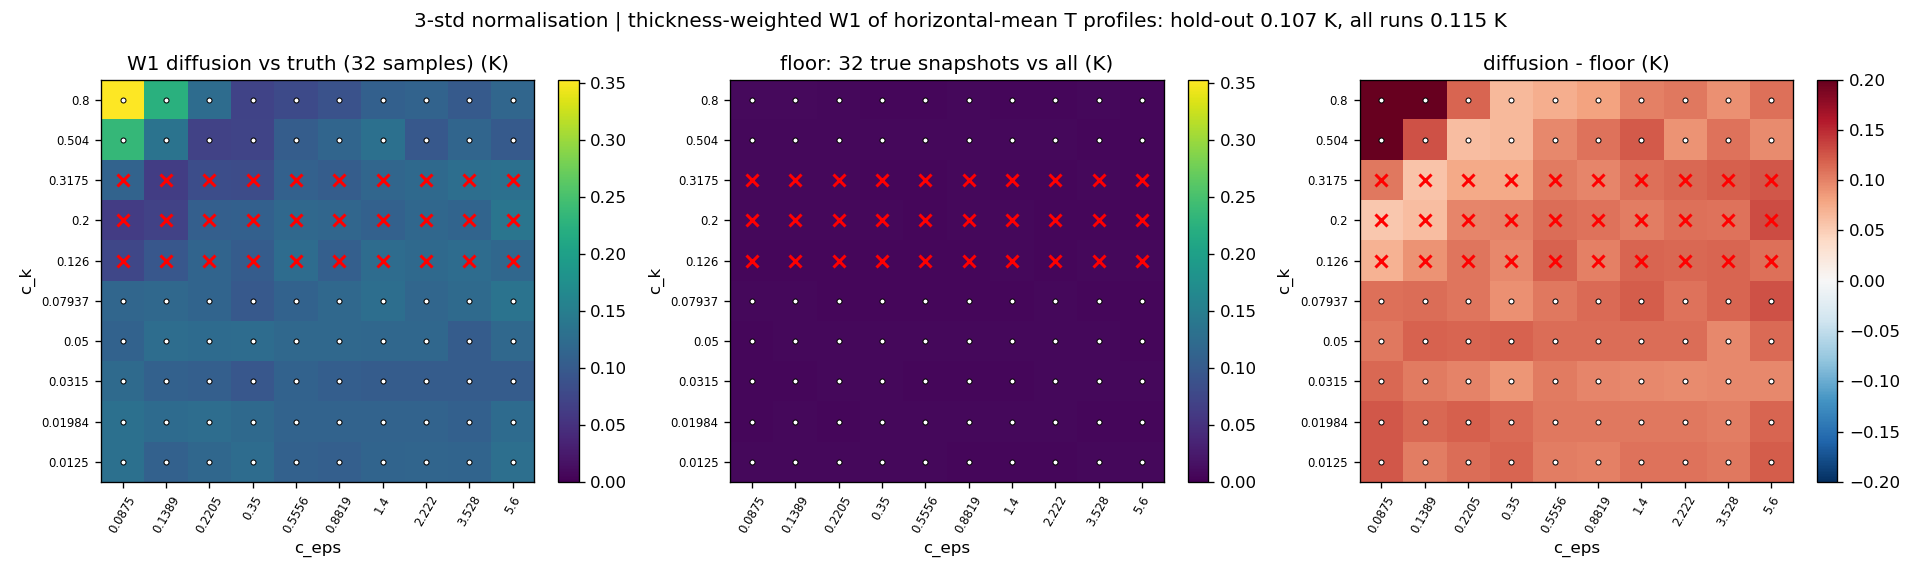

Data behind this chart, as committed beside it:
run, ck, eps, holdout, w1_K, floor_K, n_samples
ck0.0125_eps0.0875, 0.0125, 0.0875, 0, 0.131, 0.00702, 32
ck0.0125_eps0.1389, 0.0125, 0.1389, 0, 0.1096, 0.00746, 32
ck0.0125_eps0.2205, 0.0125, 0.2205, 0, 0.1182, 0.00695, 32
ck0.0125_eps0.35, 0.0125, 0.35, 0, 0.1242, 0.00788, 32
ck0.0125_eps0.5556, 0.0125, 0.5556, 0, 0.1092, 0.00715, 32
ck0.0125_eps0.8819, 0.0125, 0.8819, 0, 0.1076, 0.00680, 32
ck0.0125_eps1.4, 0.0125, 1.4, 0, 0.1142, 0.00600, 32
ck0.0125_eps2.222, 0.0125, 2.222, 0, 0.115, 0.00630, 32
ck0.0125_eps3.528, 0.0125, 3.528, 0, 0.1137, 0.00777, 32
ck0.0125_eps5.6, 0.0125, 5.6, 0, 0.1288, 0.00822, 32
ck0.01984_eps0.0875, 0.01984, 0.0875, 0, 0.1301, 0.00665, 32
ck0.01984_eps0.1389, 0.01984, 0.1389, 0, 0.1235, 0.00784, 32
ck0.01984_eps0.2205, 0.01984, 0.2205, 0, 0.1265, 0.00671, 32
ck0.01984_eps0.35, 0.01984, 0.35, 0, 0.1211, 0.00711, 32
ck0.01984_eps0.5556, 0.01984, 0.5556, 0, 0.1123, 0.00719, 32
ck0.01984_eps0.8819, 0.01984, 0.8819, 0, 0.1125, 0.00762, 32
ck0.01984_eps1.4, 0.01984, 1.4, 0, 0.1124, 0.00733, 32
ck0.01984_eps2.222, 0.01984, 2.222, 0, 0.1128, 0.00755, 32
ck0.01984_eps3.528, 0.01984, 3.528, 0, 0.108, 0.00614, 32
ck0.01984_eps5.6, 0.01984, 5.6, 0, 0.1228, 0.00587, 32
ck0.0315_eps0.0875, 0.0315, 0.0875, 0, 0.1218, 0.00620, 32
ck0.0315_eps0.1389, 0.0315, 0.1389, 0, 0.1094, 0.00567, 32
ck0.0315_eps0.2205, 0.0315, 0.2205, 0, 0.1062, 0.00703, 32
ck0.0315_eps0.35, 0.0315, 0.35, 0, 0.09582, 0.00691, 32
ck0.0315_eps0.5556, 0.0315, 0.5556, 0, 0.1115, 0.00688, 32
ck0.0315_eps0.8819, 0.0315, 0.8819, 0, 0.105, 0.00677, 32
ck0.0315_eps1.4, 0.0315, 1.4, 0, 0.1024, 0.00666, 32
ck0.0315_eps2.222, 0.0315, 2.222, 0, 0.1027, 0.00764, 32
ck0.0315_eps3.528, 0.0315, 3.528, 0, 0.1026, 0.00719, 32
ck0.0315_eps5.6, 0.0315, 5.6, 0, 0.103, 0.00769, 32
ck0.05_eps0.0875, 0.05, 0.0875, 0, 0.1114, 0.00667, 32
ck0.05_eps0.1389, 0.05, 0.1389, 0, 0.1255, 0.00693, 32
ck0.05_eps0.2205, 0.05, 0.2205, 0, 0.1229, 0.00701, 32
ck0.05_eps0.35, 0.05, 0.35, 0, 0.125, 0.00709, 32
ck0.05_eps0.5556, 0.05, 0.5556, 0, 0.1194, 0.00798, 32
ck0.05_eps0.8819, 0.05, 0.8819, 0, 0.1186, 0.00725, 32
ck0.05_eps1.4, 0.05, 1.4, 0, 0.1183, 0.00699, 32
ck0.05_eps2.222, 0.05, 2.222, 0, 0.1183, 0.00705, 32
ck0.05_eps3.528, 0.05, 3.528, 0, 0.1033, 0.00732, 32
ck0.05_eps5.6, 0.05, 5.6, 0, 0.1195, 0.00683, 32
ck0.07937_eps0.0875, 0.07937, 0.0875, 0, 0.1172, 0.00760, 32
ck0.07937_eps0.1389, 0.07937, 0.1389, 0, 0.1194, 0.00704, 32
ck0.07937_eps0.2205, 0.07937, 0.2205, 0, 0.1139, 0.00615, 32
ck0.07937_eps0.35, 0.07937, 0.35, 0, 0.09838, 0.00660, 32
ck0.07937_eps0.5556, 0.07937, 0.5556, 0, 0.1115, 0.00616, 32
ck0.07937_eps0.8819, 0.07937, 0.8819, 0, 0.1199, 0.00629, 32
ck0.07937_eps1.4, 0.07937, 1.4, 0, 0.1275, 0.00687, 32
ck0.07937_eps2.222, 0.07937, 2.222, 0, 0.1161, 0.00767, 32
ck0.07937_eps3.528, 0.07937, 3.528, 0, 0.1224, 0.00617, 32
ck0.07937_eps5.6, 0.07937, 5.6, 0, 0.1341, 0.00675, 32
ck0.126_eps0.0875, 0.126, 0.0875, 1, 0.07587, 0.00642, 32
ck0.126_eps0.1389, 0.126, 0.1389, 1, 0.09567, 0.00656, 32
ck0.126_eps0.2205, 0.126, 0.2205, 1, 0.1137, 0.00660, 32
ck0.126_eps0.35, 0.126, 0.35, 1, 0.1021, 0.00603, 32
ck0.126_eps0.5556, 0.126, 0.5556, 1, 0.1244, 0.00674, 32
ck0.126_eps0.8819, 0.126, 0.8819, 1, 0.1076, 0.00627, 32
ck0.126_eps1.4, 0.126, 1.4, 1, 0.1243, 0.00784, 32
ck0.126_eps2.222, 0.126, 2.222, 1, 0.1202, 0.00605, 32
ck0.126_eps3.528, 0.126, 3.528, 1, 0.1244, 0.00780, 32
ck0.126_eps5.6, 0.126, 5.6, 1, 0.1174, 0.00701, 32
... 40 more rows
